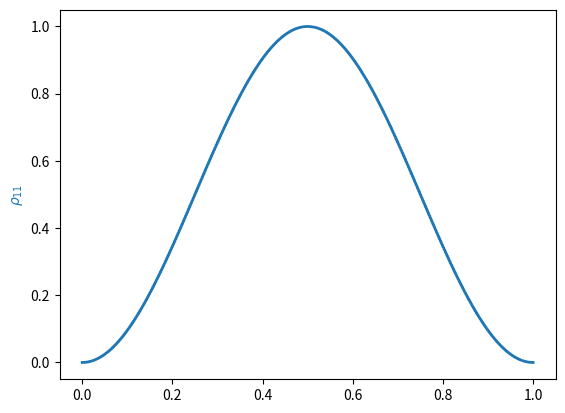

This figure's Python source:
# Hydrogen 5
# Hamiltonian Propagator

import numpy as np
from scipy import linalg as lg
from numpy import pi,sin,cos,tan,sqrt
import matplotlib.pyplot as plt
from scipy.integrate import odeint


# units in MHz
TRANSITON_FREQUENCY = 177
BIG_OMEGA = 1

# BIG OMEGA IS NOT RABI FREQUENCY


## density matrix (much faster)
def equation_system(r,t,Omega,w0,w):
    rho_00, rho_01_r, rho_01_i = r

    rhodot_00 = -2*rho_01_i * Omega*cos(w*t)

    rhodot_01_r = -w0*rho_01_i

    rhodot_01_i = +w0*rho_01_r + (2*rho_00 - 1) * Omega*cos(w*t)

    return rhodot_00, rhodot_01_r, rhodot_01_i


# solution
t = np.linspace(0,1/BIG_OMEGA,1000) # time units in terms of microseconds

r_init = np.array([1,0,0]) # initial starting state of the DEs


w,w0 = 2*pi*TRANSITON_FREQUENCY,2*pi*177 # forced oscillation frequency vs energy level frequency
Omega = 2*pi*BIG_OMEGA


solution = odeint(equation_system, r_init, t, args=(Omega,w,w0))

rho_00 = solution[:,0]

rho_11 = 1-rho_00

maxp = max(rho_00)


fig, axes = plt.subplots(nrows=1)
axes.plot(t,rho_11,lw=2,label=r"$\rho_{11}$",color='C0')
axes.set_ylabel(r"$\rho_{11}$",color='C0')